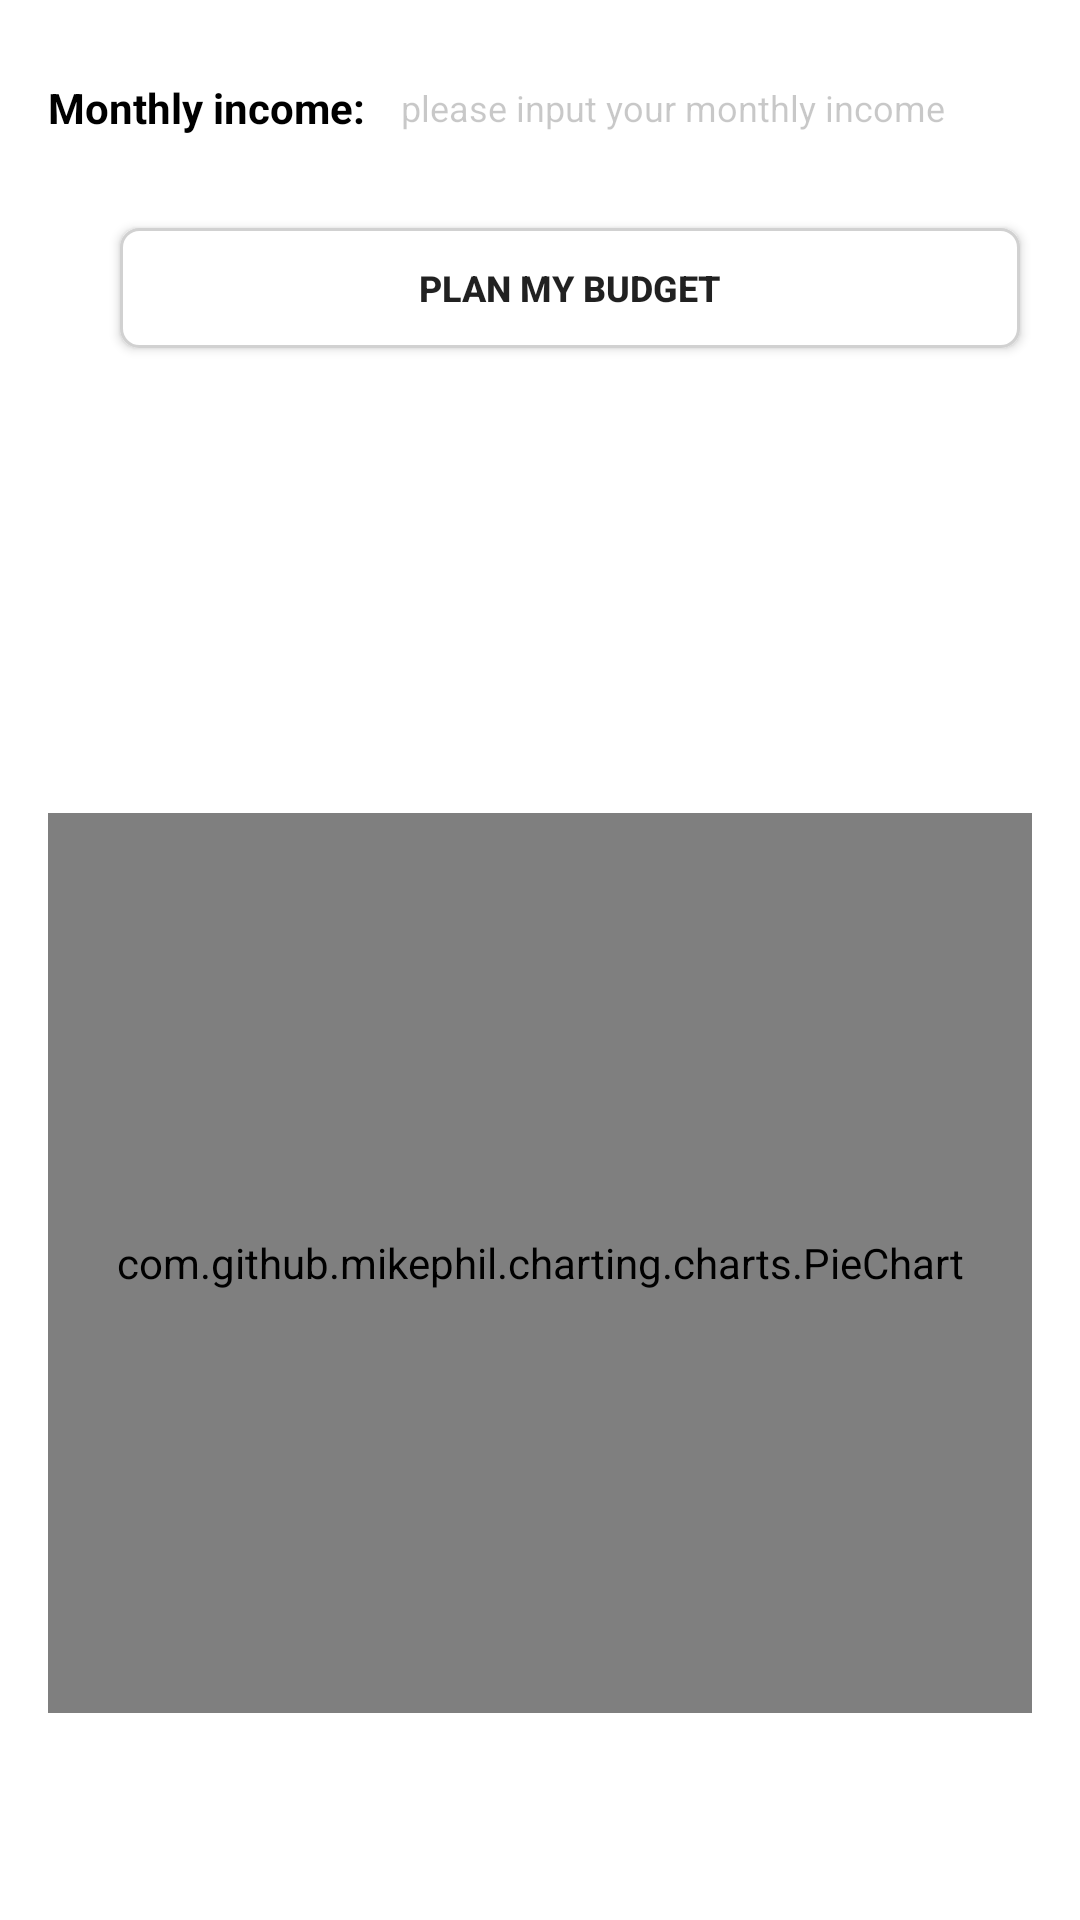

The Android layout XML behind this screen, and the referenced resources:
<!-- AndroidManifest.xml: application theme Theme.Unidramer -->
<!-- res/layout/pie_item_estimated.xml -->
<?xml version="1.0" encoding="utf-8"?>
<LinearLayout xmlns:android="http://schemas.android.com/apk/res/android"
    android:layout_width="match_parent"
    android:layout_height="match_parent"
    android:orientation="vertical"
    android:padding="16dp">

    
    <RelativeLayout
        android:layout_width="match_parent"
        android:layout_height="wrap_content"
        android:gravity="center_vertical">

        <TextView
            android:id="@+id/income1"
            android:textStyle="bold"
            android:textColor="@color/black"
            android:layout_width="wrap_content"
            android:layout_height="wrap_content"
            android:layout_alignParentLeft="true"
            android:layout_centerVertical="true"
            android:text="Monthly income:"
            android:textSize="14sp" />

        <EditText
            android:id="@+id/et_income1"
            android:layout_width="match_parent"
            android:layout_height="40dp"
            android:paddingHorizontal="2dp"
            android:layout_marginStart="10dp"
            android:layout_toRightOf="@+id/income1"
            android:background="@drawable/edit_text_bg"
            android:hint="please input your monthly income"
            android:inputType="number"
            android:textColorHint="@color/cardview_shadow_start_color"
            android:textSize="12sp" />

    </RelativeLayout>

    <Button
        android:layout_gravity="center_horizontal"
        android:textStyle="bold"
        android:textSize="12sp"
        android:padding="1dp"
        android:layout_marginStart="10dp"
        android:layout_marginTop="20dp"
        android:layout_width="300dp"
        android:layout_height="40dp"
        android:id="@+id/btn_plan_budget"
        android:background="@drawable/custom_dialog_background"
        android:text="Plan My Budget" />

    
    <RelativeLayout
        android:layout_gravity="center_horizontal"
        android:layout_marginTop="10dp"
        android:layout_width="wrap_content"
        android:layout_height="wrap_content">

        <RelativeLayout
            android:gravity="center_horizontal"
            android:id="@+id/rl_list"
            android:layout_width="match_parent"
            android:layout_height="wrap_content">
            <TextView
                android:id="@+id/text_1"
                android:layout_marginVertical="5dp"
                android:layout_width="wrap_content"
                android:layout_height="wrap_content"/>
            <TextView
                android:layout_marginVertical="5dp"
                android:id="@+id/text_2"
                android:layout_below="@+id/text_1"
                android:layout_width="wrap_content"
                android:layout_height="wrap_content"/>
            <TextView
                android:layout_marginVertical="5dp"
                android:id="@+id/text_3"
                android:layout_below="@+id/text_2"
                android:layout_width="wrap_content"
                android:layout_height="wrap_content"/>
            <TextView
                android:layout_marginVertical="5dp"
                android:id="@+id/text_4"
                android:layout_below="@+id/text_3"
                android:layout_width="wrap_content"
                android:layout_height="wrap_content"/>
            <TextView
                android:layout_marginVertical="5dp"
                android:id="@+id/text_5"
                android:layout_below="@+id/text_4"
                android:layout_width="wrap_content"
                android:layout_height="wrap_content"/>
        </RelativeLayout>

        <com.github.mikephil.charting.charts.PieChart
            android:layout_below="@+id/rl_list"
            android:id="@+id/pie_chart"
            android:layout_width="match_parent"
            android:layout_height="300dp" />
    </RelativeLayout>
</LinearLayout>
<!-- resources referenced by this layout -->
<resources>
  <color name="black">#FF000000</color>
  <!-- drawable custom_dialog_background (drawable) -->
  <?xml version="1.0" encoding="utf-8"?>
  <shape xmlns:android="http://schemas.android.com/apk/res/android">
      <solid android:color="#FFFFFF"/>
      <corners android:radius="6dp" />
      <stroke android:width="1dp" android:color="#D1D1D1" />
  </shape>
  <style name="Theme.Unidramer" parent="Theme.MaterialComponents.DayNight.DarkActionBar">
          
          <item name="colorPrimary">@color/purple_500</item>
          <item name="colorPrimaryVariant">@color/purple_700</item>
          <item name="colorOnPrimary">@color/white</item>
          
          <item name="colorSecondary">@color/teal_200</item>
          <item name="colorSecondaryVariant">@color/teal_700</item>
          <item name="colorOnSecondary">@color/black</item>
          
          <item name="android:statusBarColor">?attr/colorPrimaryVariant</item>
          
      </style>
  <color name="purple_500">#FF6200EE</color>
  <color name="purple_700">#FF3700B3</color>
  <color name="white">#FFFFFFFF</color>
  <color name="teal_200">#FF03DAC5</color>
  <color name="teal_700">#FF018786</color>
</resources>
